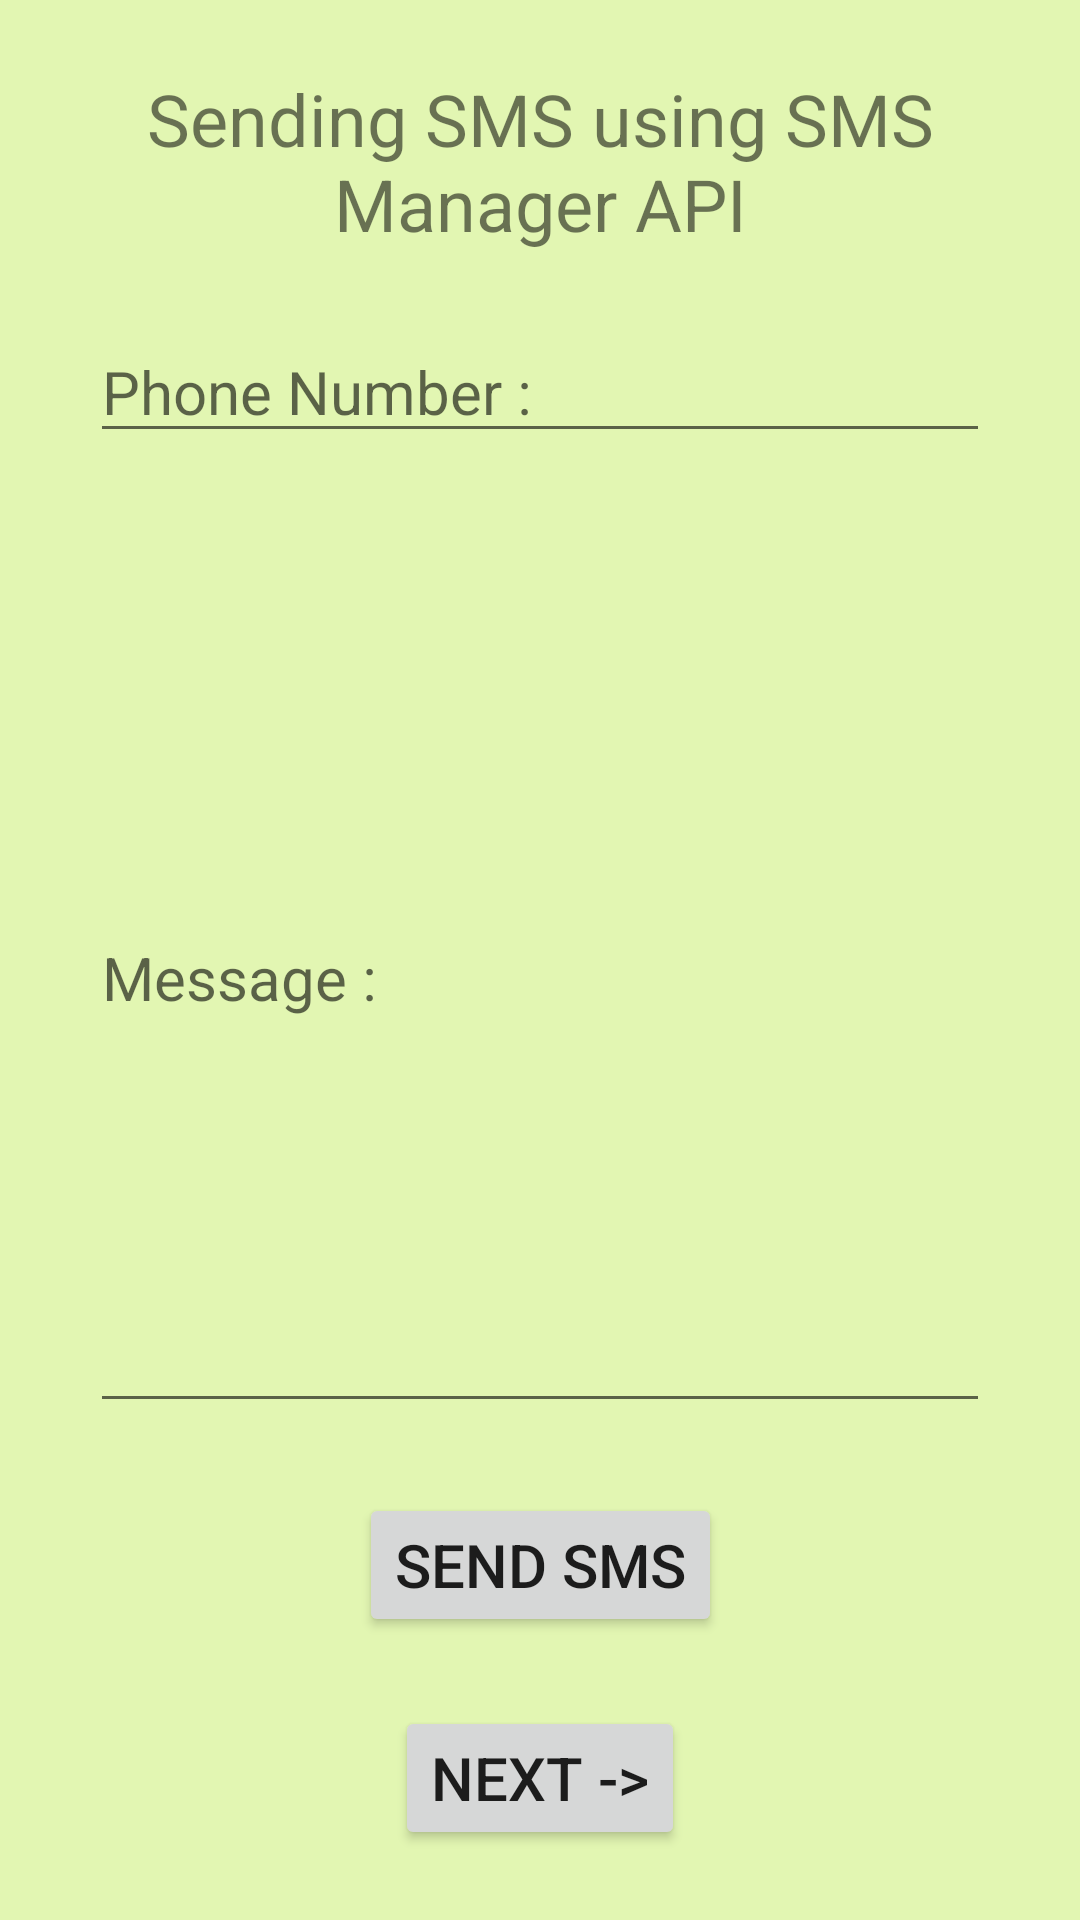

Layout XML and referenced resources for this Android screen:
<!-- AndroidManifest.xml: application theme Theme.TelephonyMethodsDemo -->
<!-- res/layout/activity_smsactivity.xml -->
<?xml version="1.0" encoding="utf-8"?>
<androidx.constraintlayout.widget.ConstraintLayout xmlns:android="http://schemas.android.com/apk/res/android"
    xmlns:app="http://schemas.android.com/apk/res-auto"
    xmlns:tools="http://schemas.android.com/tools"
    android:layout_width="match_parent"
    android:layout_height="match_parent"
    android:background="#E2F6B2"
    tools:context=".SMSActivity">

    <TextView
        android:id="@+id/textView3"
        android:layout_width="300dp"
        android:layout_height="wrap_content"
        android:gravity="center"
        android:text="Sending SMS using SMS Manager API"
        android:textSize="24sp"
        app:layout_constraintBottom_toTopOf="@+id/etphone"
        app:layout_constraintEnd_toEndOf="parent"
        app:layout_constraintHorizontal_bias="0.5"
        app:layout_constraintStart_toStartOf="parent"
        app:layout_constraintTop_toTopOf="parent"
        app:layout_constraintVertical_bias="0.5" />

    <EditText
        android:id="@+id/etphone"
        android:layout_width="300dp"
        android:layout_height="wrap_content"
        android:ems="10"
        android:hint="Phone Number :"
        android:inputType="text"
        android:textSize="20sp"
        app:layout_constraintBottom_toTopOf="@+id/etsms"
        app:layout_constraintEnd_toEndOf="parent"
        app:layout_constraintHorizontal_bias="0.5"
        app:layout_constraintStart_toStartOf="parent"
        app:layout_constraintTop_toBottomOf="@+id/textView3"
        app:layout_constraintVertical_bias="0.5" />

    <EditText
        android:id="@+id/etsms"
        android:layout_width="300dp"
        android:layout_height="300dp"
        android:ems="10"
        android:hint="Message : "
        android:inputType="text"
        android:textSize="20sp"
        app:layout_constraintBottom_toTopOf="@+id/buttonsendsms"
        app:layout_constraintEnd_toEndOf="parent"
        app:layout_constraintHorizontal_bias="0.5"
        app:layout_constraintStart_toStartOf="parent"
        app:layout_constraintTop_toBottomOf="@+id/etphone"
        app:layout_constraintVertical_bias="0.5" />

    <Button
        android:id="@+id/buttonsendsms"
        android:layout_width="wrap_content"
        android:layout_height="wrap_content"
        android:text="Send SMS"
        android:textSize="20sp"
        app:layout_constraintBottom_toTopOf="@+id/buttonnext"
        app:layout_constraintEnd_toEndOf="parent"
        app:layout_constraintHorizontal_bias="0.5"
        app:layout_constraintStart_toStartOf="parent"
        app:layout_constraintTop_toBottomOf="@+id/etsms"
        app:layout_constraintVertical_bias="0.5" />

    <Button
        android:id="@+id/buttonnext"
        android:layout_width="wrap_content"
        android:layout_height="wrap_content"
        android:text="Next ->"
        android:textSize="20sp"
        app:layout_constraintBottom_toBottomOf="parent"
        app:layout_constraintEnd_toEndOf="parent"
        app:layout_constraintHorizontal_bias="0.5"
        app:layout_constraintStart_toStartOf="parent"
        app:layout_constraintTop_toBottomOf="@+id/buttonsendsms"
        app:layout_constraintVertical_bias="0.5" />
</androidx.constraintlayout.widget.ConstraintLayout>
<!-- resources referenced by this layout -->
<resources>
  <style name="Theme.TelephonyMethodsDemo" parent="Theme.MaterialComponents.DayNight.DarkActionBar">
          
          <item name="colorPrimary">@color/purple_500</item>
          <item name="colorPrimaryVariant">@color/purple_700</item>
          <item name="colorOnPrimary">@color/white</item>
          
          <item name="colorSecondary">@color/teal_200</item>
          <item name="colorSecondaryVariant">@color/teal_700</item>
          <item name="colorOnSecondary">@color/black</item>
          
          <item name="android:statusBarColor" tools:targetApi="21">?attr/colorPrimaryVariant</item>
          
      </style>
  <!-- not gathered from this repository: default colours our renderer supplied (Android Studio template values) -->
  <color name="purple_500">#FF6200EE</color>
  <color name="purple_700">#FF3700B3</color>
  <color name="teal_200">#FF03DAC5</color>
  <color name="teal_700">#FF018786</color>
  <color name="black">#FF000000</color>
  <color name="white">#FFFFFFFF</color>
</resources>
